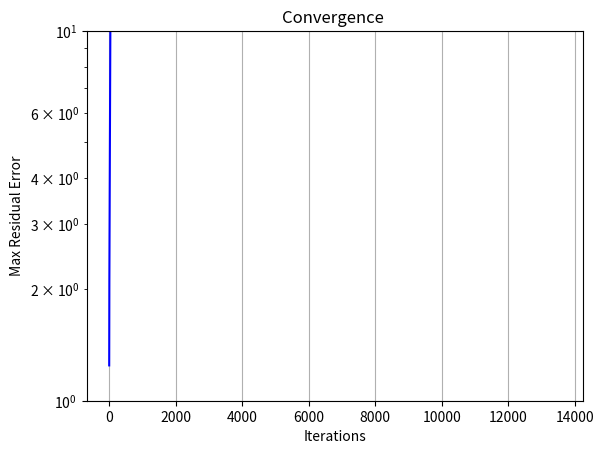
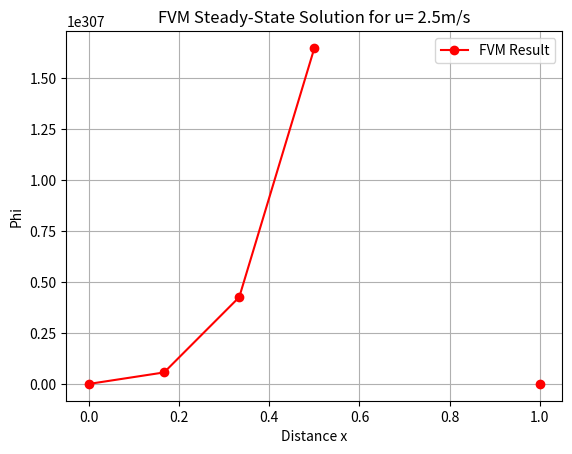
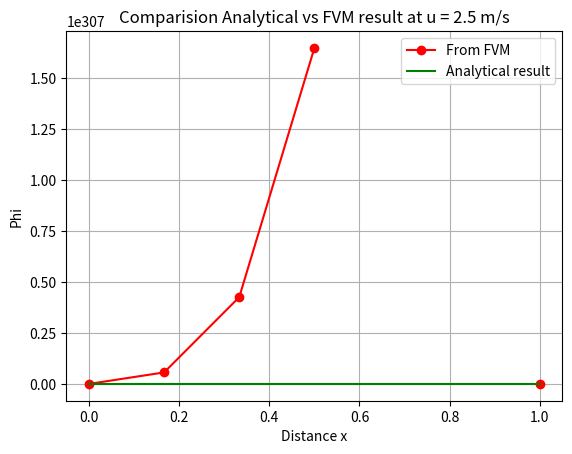

These charts were generated, in order, by the following Python code:
import numpy as np
import matplotlib.pyplot as plt

#length of the domain
l=1

#mesh
n=7
dx=l/(n-1)

#constants
rho = 1
u = 2.5
gamma = 0.1
F=rho * u
D=gamma/dx
aw=D + max(F/2,0)
ae=D + max(-F/2,0)

#phi vales or variable
phi=np.zeros(n)
phiold = np.zeros(n)

# boundary conditions
phi[0]= 1
phi[n-1] = 0

su=0
sp=0
errorhistory = []
error = 1
iterationhistory = []
iteration = 0

while error > 1e-6:
    phitemp = phi.copy()
    for i in range(1,n-1):
        if i==1 :
           # aw = 0
            su = (2*D+F)*phi[0]
            sp = -(2*D+F)
            ap = ae - sp
            phi[i] = (ae*phi[i+1]+ su)/ap    # aw*phi[i-1] = 0 
        
        elif i== (n-2):

           # ae = 0
            su = (2*D-F)*phi[n-1]
            sp = -(2*D-F)
            ap = aw - sp
            phi[i] = (aw*phi[i-1] + su)/ap    # ae*phi[i+1] = 0

        else:
            su = 0
            sp = 0
            ap = aw + ae - sp
            phi[i] = (aw*phi[i-1] + ae*phi[i+1]+ su)/ap
            

    error = np.max(np.abs(phi - phitemp))
    errorhistory.append(error)
    iteration = iteration + 1
    iterationhistory.append(iteration)
    
    phiold=phi.copy()
print("soluciton from FVM iteration : ",phi)

#Analytical result
x_analytical = np.linspace(0, l, n-2) # Use more points for a smooth curve

# The formula
phi_exact = 1 - (np.exp(rho * u * x_analytical / gamma) - 1) / (np.exp(rho * u * l / gamma) - 1)

print("Analytical solution is : ", phi_exact)

# --- Visualization ---

# Plot 1: Convergence (Residuals)
plt.figure(1)
plt.semilogy(iterationhistory, errorhistory, color='blue') # Log scale is best for residuals
plt.title('Convergence ')
plt.xlabel('Iterations')
plt.ylabel('Max Residual Error')
plt.grid(True)

# Plot 2: Final Result (Phi vs x)
plt.figure(2)
x_coords = np.linspace(0, l, n)
plt.plot(x_coords, phi, 'o-r', label='FVM Result')
plt.title('FVM Steady-State Solution for u= 2.5m/s')
plt.xlabel('Distance x')
plt.ylabel('Phi')
plt.legend()
plt.grid(True)

plt.figure(3)
plt.plot(x_coords, phi, 'o-r', label='From FVM')
plt.plot(x_analytical, phi_exact, 'g-', label='Analytical result')
plt.title('Comparision Analytical vs FVM result at u = 2.5 m/s')
plt.xlabel('Distance x')
plt.ylabel('Phi')
plt.legend()
plt.grid(True)

plt.show()
